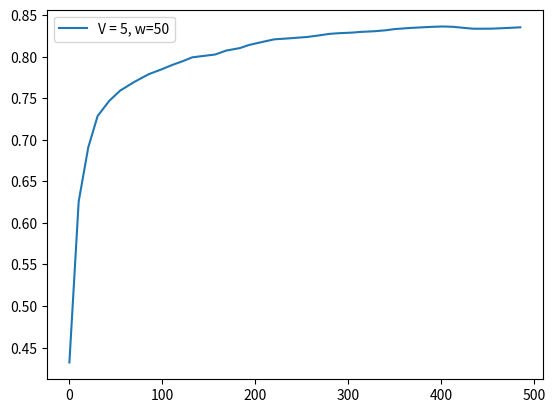

Source code (Python):
score = [0.432, 0.6256, 0.6907, 0.7285, 0.7466, 0.7591, 0.7697, 0.7788, 0.785, 0.7898, 0.7938, 0.7991, 0.8025, 0.8072, 0.8102, 0.814, 0.8179, 0.8207, 0.8221, 0.8236, 0.8256, 0.8273, 0.8281, 0.8288, 0.8297, 0.8305, 0.8316, 0.8331, 0.8345, 0.8357, 0.8362, 0.8358, 0.8345, 0.8335, 0.8335, 0.8336, 0.8341, 0.8346, 0.8352]
fscore = [0.432, 0.8193, 0.8207, 0.842, 0.819, 0.8214, 0.8332, 0.8424, 0.8349, 0.8328, 0.8338, 0.8578, 0.8438, 0.8671, 0.8529, 0.8704, 0.88, 0.8683, 0.8486, 0.8509, 0.8661, 0.8628, 0.847, 0.8434, 0.8526, 0.8489, 0.8618, 0.8717, 0.8759, 0.8681, 0.8536, 0.8216, 0.7941, 0.8004, 0.8342, 0.8366, 0.8511, 0.8523, 0.8822]
cts = [1.0, 10.3, 8.1, 12.4, 11.9, 15.5, 15.2, 14.7, 10.3, 9.1, 11.9, 24.6, 11.8, 14.7, 9.9, 15.3, 11.5, 18.2, 17.6, 13.6, 10.0, 8.8, 13.9, 9.9, 14.6, 11.7, 9.9, 17.5, 21.3, 12.1, 11.7, 11.8, 7.5, 7.8, 8.0, 8.3, 8.4, 6.4, 6.5]
tps = [10.0, 10.3, 10.1, 12.4, 11.9, 15.5, 15.2, 14.7, 10.3, 10.1, 11.9, 24.6, 11.8, 14.7, 10.1, 15.3, 11.5, 18.2, 17.6, 13.6, 10.0, 10.2, 13.9, 10.1, 14.6, 11.7, 10.1, 17.5, 21.3, 12.1, 11.7, 11.8, 10.1, 10.2, 10.0, 10.1, 10.0, 10.2, 10.1]
tasks = [51, 51, 51, 51, 51, 51, 51, 51, 51, 51, 51, 51, 51, 51, 51, 51, 51, 51, 51, 51, 51, 51, 51, 51, 51, 51, 51, 51, 51, 51, 51, 51, 51, 51, 51, 51, 51, 51, 25]
resolution = [0.2, 0.7854, 0.8087, 0.7931, 0.8002, 0.8027, 0.8123, 0.8206, 0.8252, 0.8272, 0.8191, 0.8225, 0.792, 0.7923, 0.7907, 0.8202, 0.7845, 0.8126, 0.7679, 0.7619, 0.8016, 0.8011, 0.7931, 0.7871, 0.7891, 0.7937, 0.7932, 0.792, 0.7871, 0.783, 0.7743, 0.768, 0.767, 0.7778, 0.7949, 0.8106, 0.8146, 0.8183, 0.8183, 0.8272]
ths = [0.0553, 0.0357, 0.0413, 0.0355, 0.0357, 0.0357, 0.0357, 0.0357, 0.0357, 0.0357, 0.0328, 0.0328, 0.0346, 0.0309, 0.0315, 0.0325, 0.0309, 0.0328, 0.0322, 0.0328, 0.0343, 0.0321, 0.0314, 0.0339, 0.0321, 0.0339, 0.0328, 0.0321, 0.036, 0.0362, 0.0362, 0.0362, 0.0362, 0.0355, 0.0351, 0.0351, 0.0351, 0.0351, 0.0343, 0.0324]
########################################################
interval = [1]
x1 = [0, 2, 1, 3, 3, 4, 4, 3, 2, 1, 2, 7, 3, 4, 2, 3, 2, 5, 5, 3, 2, 1, 3, 2, 3, 2, 2, 5, 6, 3, 3, 3, 1, 1, 1, 1, 1, 0, 0]
x2 = [1, 2, 1, 3, 3, 4, 4, 4, 2, 2, 3, 6, 3, 4, 2, 4, 3, 4, 5, 4, 2, 2, 4, 2, 4, 3, 2, 5, 6, 3, 3, 3, 1, 1, 1, 1, 1, 1, 1]
########################################################
f1_error = [0.3608875002494777, 0.3620260968506161, 0.03159314100715005, 0.025258283272224458, 0.04612389238632697, 0.02282942372604846, 0.02410729689605573, 0.03499220719621454, 0.043697237889631535, 0.035983305955431644, 0.02893116480365565, 0.029591225506733543, 0.04892404984210852, 0.017907826492265078, 0.035048508697225644, 0.01969151037630612, 0.032737997477840564, 0.04385747517544003, 0.036379520448451164, 0.025059323181966353, 0.020416604348185374, 0.026257917435323797, 0.022191505767460096, 0.013794025799476306, 0.017151738271897532, 0.025591517172426803, 0.019083760469253197, 0.035179320951608584, 0.05529644634023689, 0.06064004186024263, 0.05403897120027734, 0.04042365926955216, 0.008571246013945877, 0.02218676028600608, 0.014652093368163976, 0.017239015589218587, 0.019168054049614525, 0.03324696040724229, 0.03254591129378559, 0.0566470071025994]
f1_error = [0.3615, 0.2515, 0.1949, 0.1652, 0.1415, 0.1247, 0.1135, 0.1057, 0.0987, 0.0924, 0.0872, 0.0842, 0.0795, 0.0765, 0.073, 0.0706, 0.0691, 0.0674, 0.0653, 0.0631, 0.0615, 0.0598, 0.0578, 0.0562, 0.055, 0.0537, 0.053, 0.0531, 0.0534, 0.0534, 0.053, 0.0516, 0.0508, 0.0497, 0.0488, 0.048, 0.0477, 0.0473, 0.0475]
s_error = [0.00040000000000000105, 0.5216, 0.0025000000000000022, 0.0387, 0.0576, 0.09690000000000001, 0.09690000000000001, 0.07730000000000001, 0.0184, 0.0011999999999999997, 0.01100000000000001, 0.1749, 0.01759999999999999, 0.056900000000000006, 0.021600000000000008, 0.054000000000000006, 0.0020000000000000018, 0.09649999999999999, 0.09609999999999999, 0.0373, 0.0016000000000000042, 0.022800000000000008, 0.04640000000000001, 0.0016000000000000042, 0.054000000000000006, 0.018000000000000002, 0.0016000000000000042, 0.1128, 0.1553, 0.037599999999999995, 0.037599999999999995, 0.037599999999999995, 0.0408, 0.0751, 0.0751, 0.0689, 0.0661, 0.0857, 0.0933, 0.1]
s_error = [0.0004, 0.261, 0.1748, 0.1408, 0.1242, 0.1196, 0.1164, 0.1115, 0.1011, 0.0911, 0.0839, 0.0914, 0.0858, 0.0837, 0.0796, 0.078, 0.0735, 0.0748, 0.0759, 0.074, 0.0705, 0.0684, 0.0674, 0.0647, 0.0642, 0.0625, 0.0602, 0.0621, 0.0653, 0.0644, 0.0635, 0.0627, 0.062, 0.0624, 0.0628, 0.063, 0.063, 0.0636, 0.0644]
########################################################
feqs = [0.0196, 0.0784, 0.0392, 0.1176, 0.1176, 0.1569, 0.1569, 0.1373, 0.0784, 0.0588, 0.098, 0.2549, 0.1176, 0.1569, 0.0784, 0.1373, 0.098, 0.1765, 0.1961, 0.1373, 0.0784, 0.0588, 0.1373, 0.0784, 0.1373, 0.098, 0.0784, 0.1961, 0.2353, 0.1176, 0.1176, 0.1176, 0.0392, 0.0392, 0.0392, 0.0392, 0.0392, 0.0196, 0.04]
predicted_feqs = [0.02, 0.06, 0.04, 0.06, 0.06, 0.06, 0.06, 0.06, 0.06, 0.06, 0.08, 0.08, 0.1, 0.1, 0.1, 0.08, 0.1, 0.08, 0.1, 0.1, 0.08, 0.08, 0.08, 0.08, 0.08, 0.08, 0.08, 0.08, 0.08, 0.08, 0.08, 0.08, 0.08, 0.08, 0.08, 0.08, 0.08, 0.08, 0.08, 0.06]
########################################################


import matplotlib.pyplot as plt
import numpy as np

times = []
for i in range(len(tps)):
    times.append(np.sum(tps[:i]))

plt.plot(times, score, label="V = 5, w=50")
print(times)
#plt.plot(range(0, len(f1_error)), f1_error)

print("#############################################")
print("V = 5, w = 50", np.sum(tps), np.sum(tps)/60)
print(np.average(resolution), np.average(ths), np.average(feqs))
print(np.sum(x1), np.sum(x2))
print("f=", score[-1])

plt.legend()
plt.show()